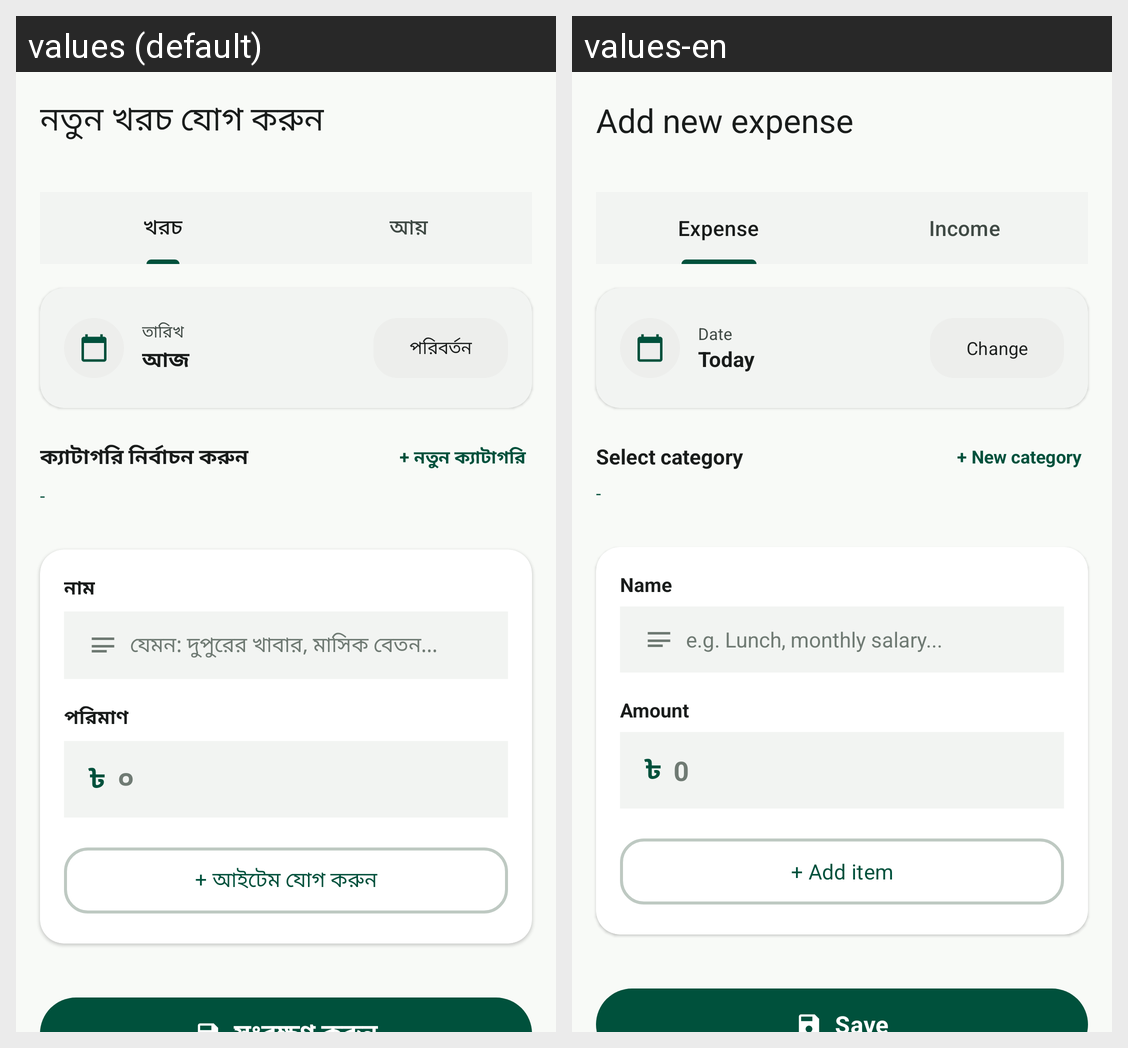

Here is an Android app screen in its default locale and in the app's own translations. Write out the translated-string differences for the strings that appear on this screen.
Android screen res/layout/fragment_add_expense.xml rendered under 2 locales, left to right: values (default), values-en. Device: Nexus 5 (rendered at 1080×1920; each locale shown at half size, 540×960, under a caption strip naming it); theme Theme.SpendTrack.
Strings drawn on this screen, with the default value and each locale's value (text and hints the layout hard-codes, and strings that could not be matched under every locale, appear in the picture but are not listed):

add_expense
  values: নতুন খরচ যোগ করুন
  values-en: Add new expense

ui_016
  values: খরচ
  values-en: Expense

ui_017
  values: আয়
  values-en: Income

ui_018
  values: তারিখ
  values-en: Date

today
  values: আজ
  values-en: Today

change
  values: পরিবর্তন
  values-en: Change

ui_019
  values: ক্যাটাগরি নির্বাচন করুন
  values-en: Select category

ui_020
  values: + নতুন ক্যাটাগরি
  values-en: + New category

ui_021
  values: নাম
  values-en: Name

ui_022
  values: যেমন: দুপুরের খাবার, মাসিক বেতন...
  values-en: e.g. Lunch, monthly salary...

ui_023
  values: পরিমাণ
  values-en: Amount

ui_001
  values: ৳
  values-en: ৳

ui_024
  values: ০
  values-en: 0

ui_025
  values: + আইটেম যোগ করুন
  values-en: + Add item
